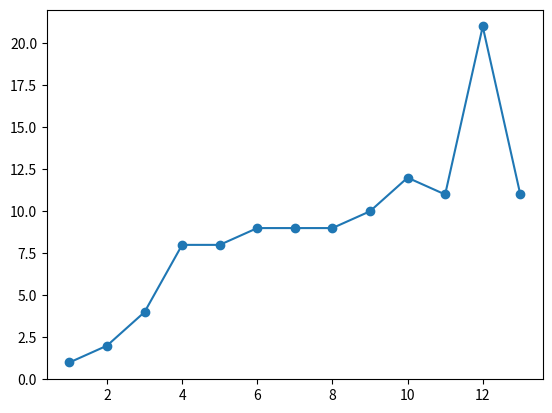

This chart was generated by the following Python code:
import matplotlib.pyplot

x=[1, 2, 3, 4, 5, 6, 7, 8, 9 ,10, 11, 12, 13]
y=[1, 2, 4, 8, 8, 9, 9, 9,10 ,  12, 11, 21, 11]

matplotlib.pyplot.scatter(x, y)
matplotlib.pyplot.plot(x, y)
matplotlib.pyplot.show()

